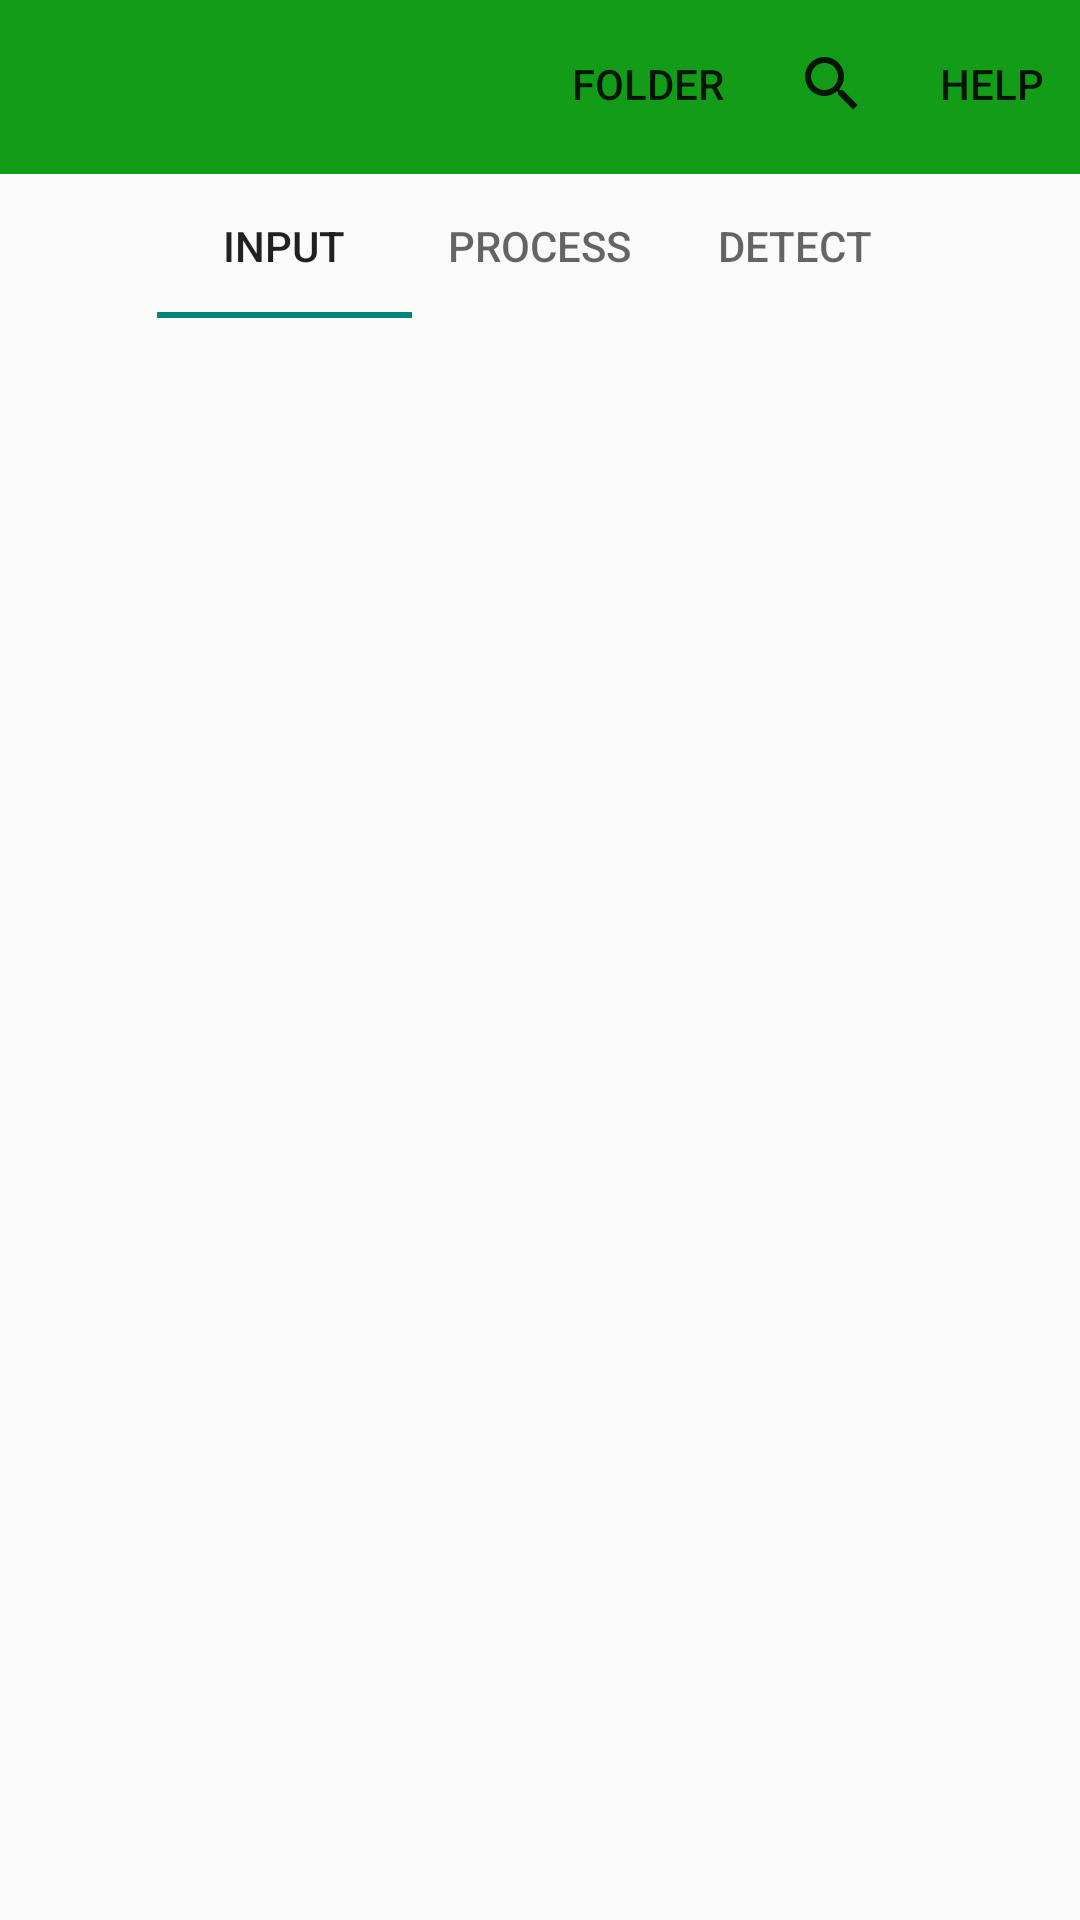

Reconstruct the res/layout file that produces this screen, plus the resources it refers to.
<!-- AndroidManifest.xml: application theme Theme.AppCompat.Light.NoActionBar -->
<!-- res/layout/activity_main3.xml -->
<?xml version="1.0" encoding="utf-8"?>
<androidx.constraintlayout.widget.ConstraintLayout xmlns:android="http://schemas.android.com/apk/res/android"
    xmlns:app="http://schemas.android.com/apk/res-auto"
    xmlns:tools="http://schemas.android.com/tools"
    android:layout_width="match_parent"
    android:layout_height="match_parent">

    <include
        android:id="@+id/include_toolbar"
        layout="@layout/activity_toolbar"
        android:layout_width="match_parent"
        android:layout_height="wrap_content"
        app:layout_constraintEnd_toEndOf="parent"
        app:layout_constraintStart_toStartOf="parent"
        app:layout_constraintTop_toTopOf="parent" />

    <com.google.android.material.tabs.TabLayout
        android:id="@+id/tabLayout"
        android:layout_width="0dp"
        android:layout_height="wrap_content"
        android:fillViewport="false"
        app:layout_constraintEnd_toEndOf="parent"
        app:layout_constraintStart_toStartOf="@id/include_toolbar"
        app:layout_constraintTop_toBottomOf="@+id/include_toolbar"
        app:tabGravity="fill"
        app:tabInlineLabel="true"
        app:tabMaxWidth="0dp"
        app:tabMode="auto">

        <com.google.android.material.tabs.TabItem
            android:layout_width="wrap_content"
            android:layout_height="wrap_content"
            android:text="Input" />

        <com.google.android.material.tabs.TabItem
            android:layout_width="wrap_content"
            android:layout_height="wrap_content"
            android:text="Process" />

        <com.google.android.material.tabs.TabItem
            android:layout_width="wrap_content"
            android:layout_height="wrap_content"
            android:scrollbarAlwaysDrawHorizontalTrack="true"
            android:text="Detect" />
    </com.google.android.material.tabs.TabLayout>

    <androidx.viewpager2.widget.ViewPager2
        android:id="@+id/viewPager2"
        android:layout_width="400dp"
        android:layout_height="592dp"
        android:layout_below="@id/tabLayout"
        app:layout_constraintEnd_toEndOf="parent"
        app:layout_constraintStart_toStartOf="parent"
        app:layout_constraintTop_toBottomOf="@+id/tabLayout" />

</androidx.constraintlayout.widget.ConstraintLayout>
<!-- res/layout/activity_toolbar.xml (included above) -->
<?xml version="1.0" encoding="utf-8"?>
<androidx.constraintlayout.widget.ConstraintLayout xmlns:android="http://schemas.android.com/apk/res/android"
    xmlns:app="http://schemas.android.com/apk/res-auto"
    xmlns:tools="http://schemas.android.com/tools"
    android:layout_width="match_parent"
    android:layout_height="match_parent"
    tools:context=".Toolbar">

    <androidx.appcompat.widget.Toolbar
        android:id="@+id/toolbar"
        android:layout_width="0dp"
        android:layout_height="58dp"
        android:background="#139C18"
        android:clickable="true"
        android:elevation="4dp"
        android:gravity="center"
        android:minHeight="?attr/actionBarSize"
        android:theme="@style/ThemeOverlay.AppCompat.ActionBar"
        app:layout_constraintEnd_toEndOf="parent"
        app:layout_constraintStart_toStartOf="parent"
        app:layout_constraintTop_toTopOf="parent"
        app:menu="@menu/main_menu"
        app:popupTheme="@style/ThemeOverlay.AppCompat.Light"

        app:subtitleTextAppearance="@style/TextAppearance.AppCompat.Large"
        app:subtitleTextColor="@color/black" />


</androidx.constraintlayout.widget.ConstraintLayout>
<!-- resources referenced by this layout -->
<resources>

  <!-- not gathered from this repository: default colours our renderer supplied (Android Studio template values) -->
  <color name="black">#FF000000</color>
</resources>
